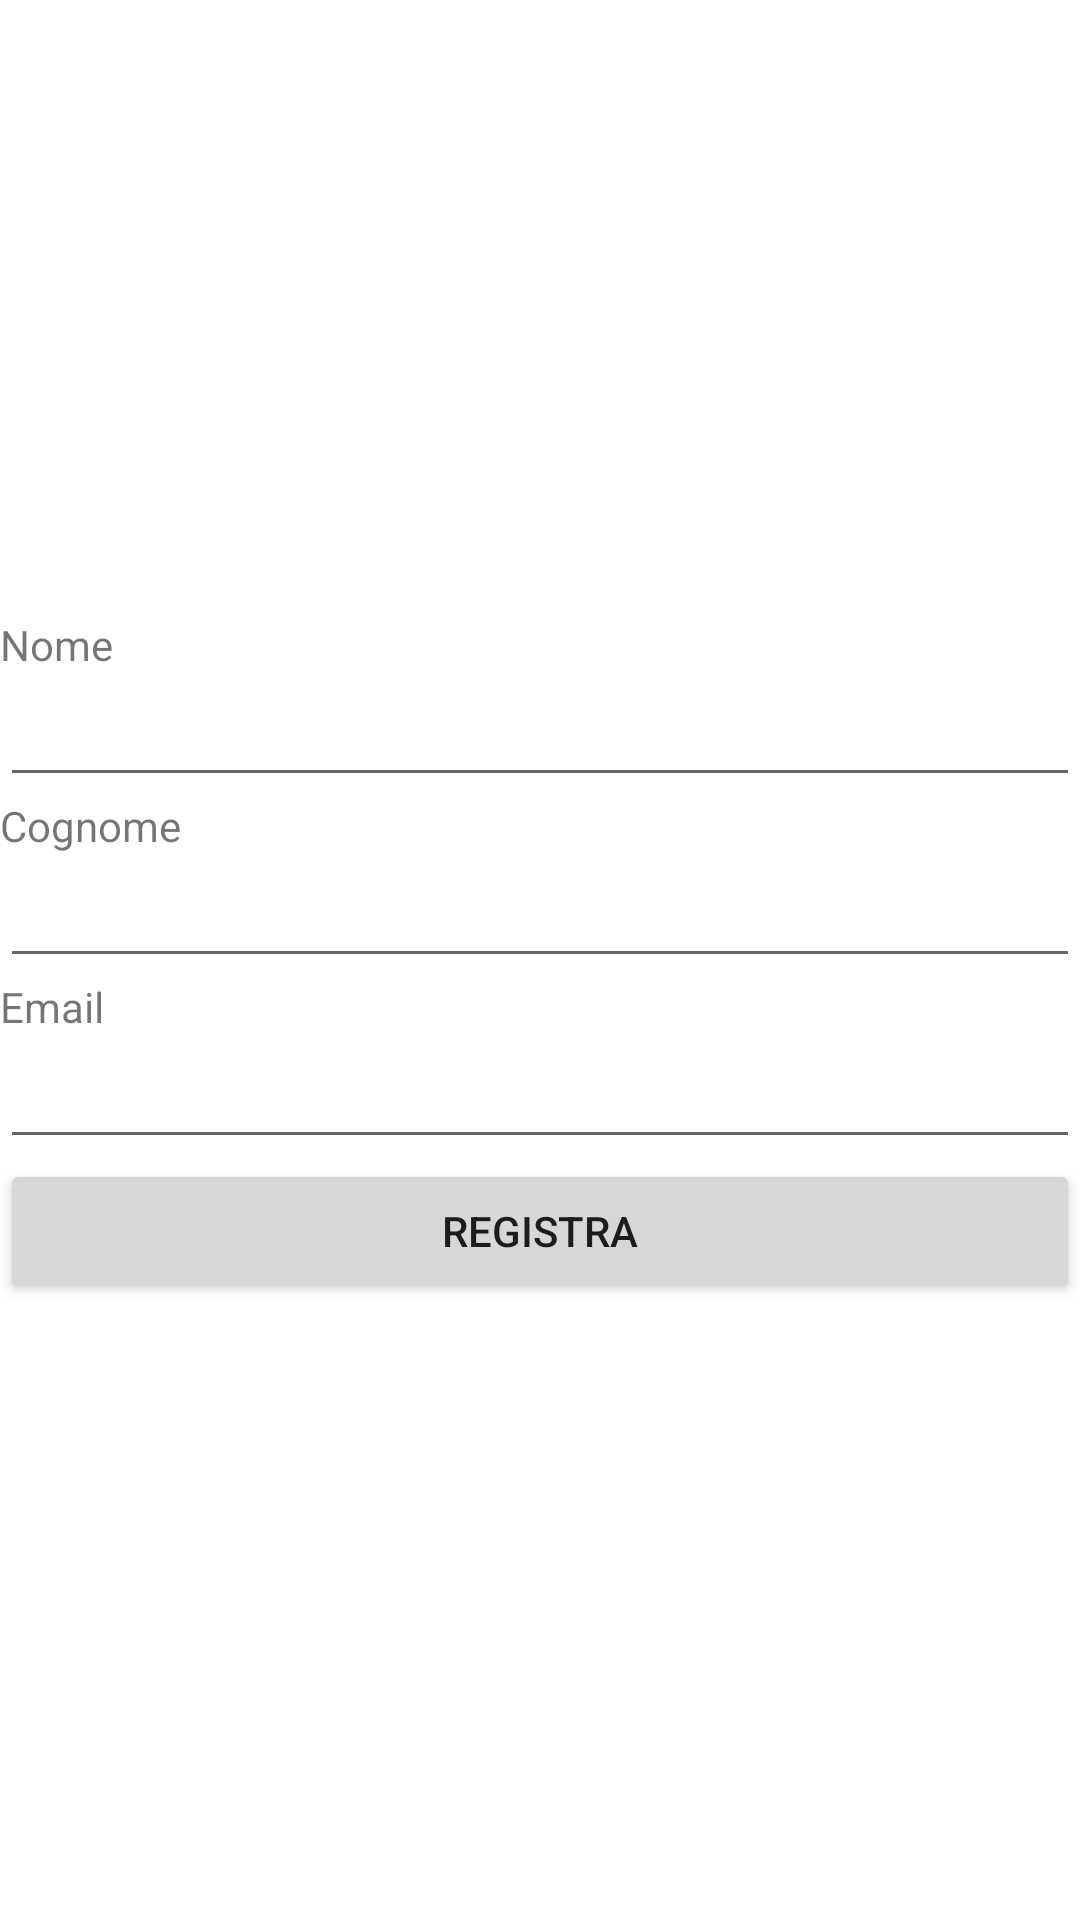

Produce the Android XML layout that renders to this screen, including the resource entries it uses.
<!-- AndroidManifest.xml: application theme Theme.Autofficina -->
<!-- res/layout/fragment_second.xml -->
<?xml version="1.0" encoding="utf-8"?>
<FrameLayout xmlns:android="http://schemas.android.com/apk/res/android"
    xmlns:tools="http://schemas.android.com/tools"
    android:layout_width="match_parent"
    android:layout_height="match_parent"
    tools:context=".SecondFragment">

    
    <LinearLayout
        android:layout_width="match_parent"
        android:layout_height="wrap_content"
        android:orientation="vertical"
        android:layout_gravity="center">

        <TextView
            android:layout_width="wrap_content"
            android:layout_height="wrap_content"
            android:text="Nome" />

        <EditText
            android:id="@+id/editTextNome"
            android:layout_width="match_parent"
            android:layout_height="wrap_content" />

        <TextView
            android:layout_width="wrap_content"
            android:layout_height="wrap_content"
            android:text="Cognome" />

        <EditText
            android:id="@+id/editTextCognome"
            android:layout_width="match_parent"
            android:layout_height="wrap_content" />

        <TextView
            android:layout_width="wrap_content"
            android:layout_height="wrap_content"
            android:text="Email" />

        <EditText
            android:id="@+id/editTextEmail"
            android:layout_width="match_parent"
            android:layout_height="wrap_content" />

        <Button
            android:id="@+id/buttonSave"
            android:layout_width="match_parent"
            android:layout_height="wrap_content"
            android:text="Registra" />

    </LinearLayout>


</FrameLayout>
<!-- resources referenced by this layout -->
<resources>
  <style name="Theme.Autofficina" parent="Theme.MaterialComponents.DayNight.DarkActionBar">
          
          <item name="colorPrimary">@color/purple_500</item>
          <item name="colorPrimaryVariant">@color/purple_700</item>
          <item name="colorOnPrimary">@color/white</item>
          
          <item name="colorSecondary">@color/teal_200</item>
          <item name="colorSecondaryVariant">@color/teal_700</item>
          <item name="colorOnSecondary">@color/black</item>
          
          <item name="android:statusBarColor">?attr/colorPrimaryVariant</item>
          
      </style>
  <color name="purple_500">#FF6200EE</color>
  <color name="purple_700">#FF3700B3</color>
  <color name="white">#FFFFFFFF</color>
  <color name="teal_200">#FF03DAC5</color>
  <color name="teal_700">#FF018786</color>
  <color name="black">#FF000000</color>
</resources>
